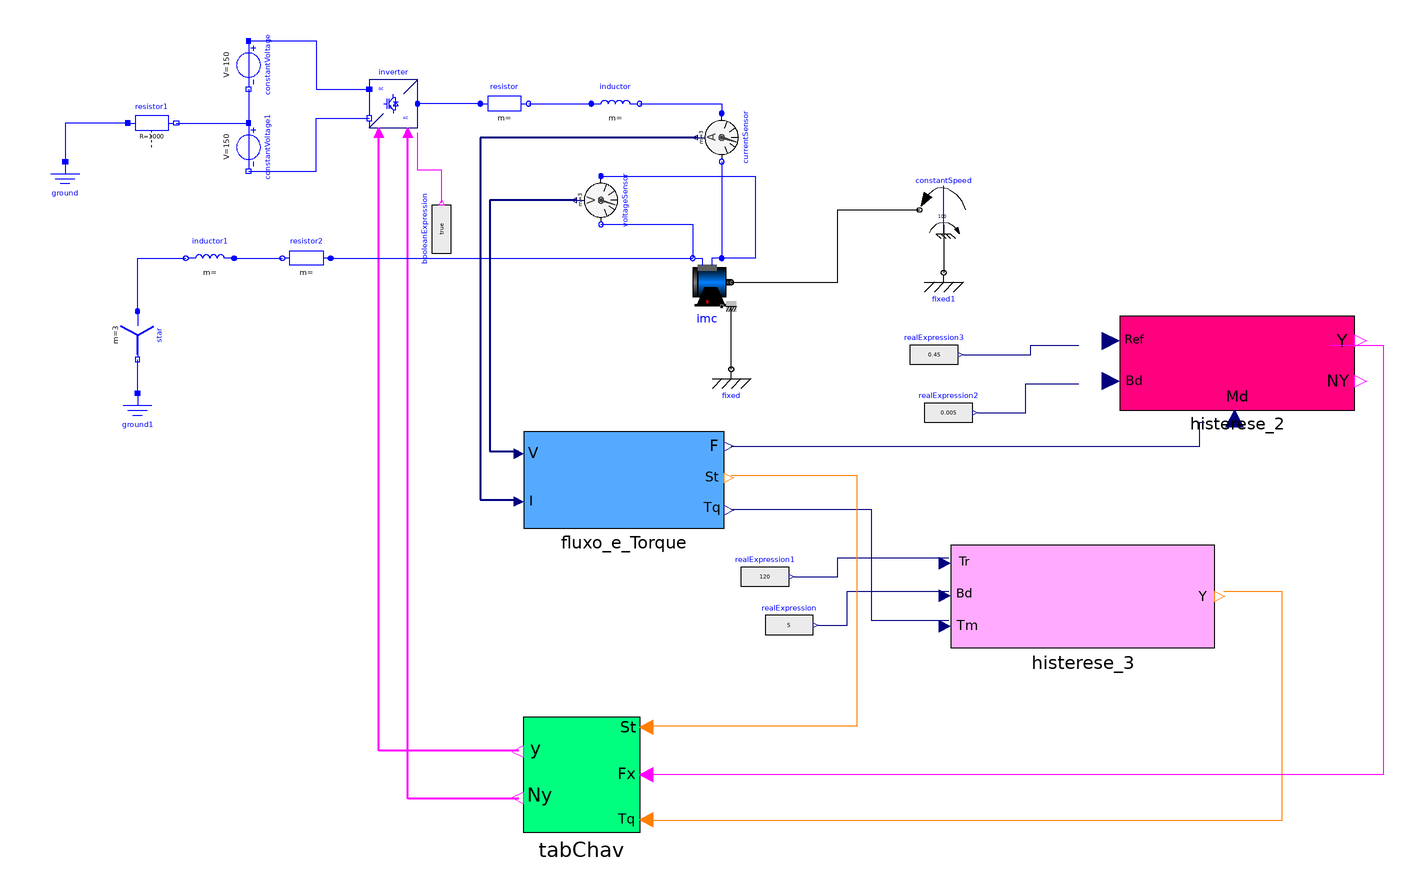

The Modelica model whose source follows is shown above as a component diagram (icons at their Placement, wires along their Line points).

model controle_para100
  Modelica.Electrical.Analog.Sources.ConstantVoltage constantVoltage(V = 150)  annotation(
    Placement(visible = true, transformation(origin = {-148, 136}, extent = {{-10, -10}, {10, 10}}, rotation = -90)));
  Modelica.Electrical.Analog.Sources.ConstantVoltage constantVoltage1(V = 150)  annotation(
    Placement(visible = true, transformation(origin = {-148, 102}, extent = {{-10, -10}, {10, 10}}, rotation = -90)));
  Modelica.Electrical.Analog.Basic.Ground ground annotation(
    Placement(visible = true, transformation(origin = {-224, 86}, extent = {{-10, -10}, {10, 10}}, rotation = 0)));
  Modelica.Electrical.Analog.Basic.Ground ground1 annotation(
    Placement(visible = true, transformation(origin = {-194, -10}, extent = {{-10, -10}, {10, 10}}, rotation = 0)));
  Modelica.Electrical.PowerConverters.DCAC.Polyphase2Level inverter annotation(
    Placement(visible = true, transformation(origin = {-88, 120}, extent = {{-10, -10}, {10, 10}}, rotation = 0)));
  Modelica.Blocks.Sources.BooleanExpression booleanExpression(y = true)  annotation(
    Placement(visible = true, transformation(origin = {-68, 68}, extent = {{-10, -10}, {10, 10}}, rotation = 90)));
  Modelica.Electrical.Polyphase.Basic.Resistor resistor(R = fill(0.05, 3))  annotation(
    Placement(visible = true, transformation(origin = {-42, 120}, extent = {{-10, -10}, {10, 10}}, rotation = 0)));
  Modelica.Electrical.Polyphase.Basic.Inductor inductor(L = fill(0.15e-3, 3))  annotation(
    Placement(visible = true, transformation(origin = {4, 120}, extent = {{-10, -10}, {10, 10}}, rotation = 0)));
  Modelica.Electrical.Polyphase.Basic.Star star annotation(
    Placement(visible = true, transformation(origin = {-194, 24}, extent = {{-10, -10}, {10, 10}}, rotation = -90)));
  Modelica.Electrical.Machines.BasicMachines.InductionMachines.IM_SquirrelCage imc(Jr(start = 0.1170), Js = 0.1170, Lm = 0.1635, Lrsigma = 0.324e-3, Lssigma = 0.324e-3, Lszero = 0.324e-3, Rr = 0.04, Rs = 0.03, TrOperational(displayUnit = "K") = 293.15, TrRef(displayUnit = "K") = 293.15, TsOperational(displayUnit = "K") = 293.15, TsRef(displayUnit = "K") = 293.15, alpha20r = 0, alpha20s = 0, fsNominal = 50, p = 2, phiMechanical(displayUnit = "rad"), useSupport = true, wMechanical(displayUnit = "rad/s"))  annotation(
    Placement(visible = true, transformation(origin = {42, 46}, extent = {{-10, -10}, {10, 10}}, rotation = 0)));
  Modelica.Mechanics.Rotational.Components.Fixed fixed annotation(
    Placement(visible = true, transformation(origin = {52, 10}, extent = {{-10, -10}, {10, 10}}, rotation = 0)));
  Modelica.Blocks.Sources.RealExpression realExpression(y = 5)  annotation(
    Placement(visible = true, transformation(origin = {76, -96}, extent = {{-10, -10}, {10, 10}}, rotation = 0)));
  Modelica.Blocks.Sources.RealExpression realExpression1(y = 120)  annotation(
    Placement(visible = true, transformation(origin = {66, -76}, extent = {{-10, -10}, {10, 10}}, rotation = 0)));
  Modelica.Blocks.Sources.RealExpression realExpression2(y = 0.005)  annotation(
    Placement(visible = true, transformation(origin = {142, -8}, extent = {{-10, -10}, {10, 10}}, rotation = 0)));
  Modelica.Blocks.Sources.RealExpression realExpression3(y = 0.45)  annotation(
    Placement(visible = true, transformation(origin = {136, 16}, extent = {{-10, -10}, {10, 10}}, rotation = 0)));
  Modelica.Electrical.Polyphase.Sensors.VoltageSensor voltageSensor annotation(
    Placement(visible = true, transformation(origin = {-2, 80}, extent = {{-10, -10}, {10, 10}}, rotation = -90)));
  Modelica.Electrical.Polyphase.Sensors.CurrentSensor currentSensor annotation(
    Placement(visible = true, transformation(origin = {48, 106}, extent = {{-10, -10}, {10, 10}}, rotation = -90)));
  Modelica.Mechanics.Rotational.Sources.ConstantSpeed constantSpeed(w_fixed = 100)  annotation(
    Placement(visible = true, transformation(origin = {140, 76}, extent = {{10, -10}, {-10, 10}}, rotation = 0)));
  Modelica.Electrical.Analog.Basic.Resistor resistor1(R = 1000)  annotation(
    Placement(visible = true, transformation(origin = {-188, 112}, extent = {{-10, -10}, {10, 10}}, rotation = 0)));
  TabChav tabChav annotation(
    Placement(visible = true, transformation(origin = {-10, -158}, extent = {{24, -24}, {-24, 24}}, rotation = 0)));
  Histerese_2 histerese_2 annotation(
    Placement(visible = true, transformation(origin = {282.459, 15.3298}, extent = {{-69.4592, -22.2269}, {27.7837, 16.6702}}, rotation = 0)));
  Histerese_3 histerese_3 annotation(
    Placement(visible = true, transformation(origin = {195.86, -87.6679}, extent = {{-52.8598, -17.6199}, {56.3838, 24.6679}}, rotation = 0)));
  Modelica.Mechanics.Rotational.Components.Fixed fixed1 annotation(
    Placement(visible = true, transformation(origin = {140, 50}, extent = {{-10, -10}, {10, 10}}, rotation = 0)));
  Modelica.Electrical.Polyphase.Basic.Resistor resistor2(R = fill(0.05, 3)) annotation(
    Placement(visible = true, transformation(origin = {-124, 56}, extent = {{10, -10}, {-10, 10}}, rotation = 0)));
  Modelica.Electrical.Polyphase.Basic.Inductor inductor1(L = fill(0.15e-3, 3)) annotation(
    Placement(visible = true, transformation(origin = {-164, 56}, extent = {{10, -10}, {-10, 10}}, rotation = 0)));
  Fluxo_e_Torque fluxo_e_Torque annotation(
    Placement(visible = true, transformation(origin = {6, -46}, extent = {{-40, -10}, {43, 30}}, rotation = 0)));
equation
  connect(constantVoltage.n, constantVoltage1.p) annotation(
    Line(points = {{-148, 126}, {-148, 112}}, color = {0, 0, 255}));
  connect(constantVoltage.p, inverter.dc_p) annotation(
    Line(points = {{-148, 146}, {-120, 146}, {-120, 126}, {-98, 126}}, color = {0, 0, 255}));
  connect(constantVoltage1.n, inverter.dc_n) annotation(
    Line(points = {{-148, 92}, {-120, 92}, {-120, 114}, {-98, 114}}, color = {0, 0, 255}));
  connect(booleanExpression.y, inverter.enable) annotation(
    Line(points = {{-68, 79}, {-68, 92.5}, {-78, 92.5}, {-78, 108}}, color = {255, 0, 255}));
  connect(resistor.plug_n, inductor.plug_p) annotation(
    Line(points = {{-32, 120}, {-6, 120}}, color = {0, 0, 255}));
  connect(resistor.plug_p, inverter.ac) annotation(
    Line(points = {{-52, 120}, {-78, 120}}, color = {0, 0, 255}));
  connect(fixed.flange, imc.support) annotation(
    Line(points = {{52, 10}, {52, 36}}));
  connect(ground1.p, star.pin_n) annotation(
    Line(points = {{-194, 0}, {-194, 14}}, color = {0, 0, 255}));
  connect(resistor1.n, constantVoltage1.p) annotation(
    Line(points = {{-178, 112}, {-148, 112}}, color = {0, 0, 255}));
  connect(resistor1.p, ground.p) annotation(
    Line(points = {{-198, 112}, {-224, 112}, {-224, 96}}, color = {0, 0, 255}));
  connect(inductor.plug_n, currentSensor.plug_p) annotation(
    Line(points = {{14, 120}, {48, 120}, {48, 116}}, color = {0, 0, 255}));
  connect(currentSensor.plug_n, imc.plug_sp) annotation(
    Line(points = {{48, 96}, {48, 56}}, color = {0, 0, 255}));
  connect(voltageSensor.plug_n, imc.plug_sn) annotation(
    Line(points = {{-2, 70}, {36, 70}, {36, 56}}, color = {0, 0, 255}));
  connect(voltageSensor.plug_p, imc.plug_sp) annotation(
    Line(points = {{-2, 90}, {62, 90}, {62, 56}, {48, 56}}, color = {0, 0, 255}));
  connect(realExpression2.y, histerese_2.Banda) annotation(
    Line(points = {{154, -8}, {174, -8}, {174, 4}, {196, 4}}, color = {0, 0, 127}));
  connect(realExpression3.y, histerese_2.Referencia) annotation(
    Line(points = {{148, 16}, {176, 16}, {176, 20}, {196, 20}}, color = {0, 0, 127}));
  connect(realExpression1.y, histerese_3.Tr) annotation(
    Line(points = {{78, -76}, {96, -76}, {96, -68}, {142, -68}}, color = {0, 0, 127}));
  connect(realExpression.y, histerese_3.Bd) annotation(
    Line(points = {{88, -96}, {100, -96}, {100, -82}, {142, -82}}, color = {0, 0, 127}));
  connect(histerese_3.y, tabChav.Torque) annotation(
    Line(points = {{256, -82}, {280, -82}, {280, -177}, {17, -177}}, color = {255, 127, 0}));
  connect(histerese_2.Y, tabChav.Fluxo) annotation(
    Line(points = {{300, 20}, {322, 20}, {322, -158}, {17, -158}}, color = {255, 0, 255}));
  connect(tabChav.Vetor, inverter.fire_p) annotation(
    Line(points = {{-36, -148}, {-94, -148}, {-94, 108}}, color = {255, 0, 255}, thickness = 0.5));
  connect(tabChav.VetorNot, inverter.fire_n) annotation(
    Line(points = {{-36, -168}, {-82, -168}, {-82, 108}}, color = {255, 0, 255}, thickness = 0.5));
  connect(constantSpeed.support, fixed1.flange) annotation(
    Line(points = {{140, 66}, {140, 50}}));
  connect(star.plug_p, inductor1.plug_n) annotation(
    Line(points = {{-194, 34}, {-194, 56}, {-174, 56}}, color = {0, 0, 255}));
  connect(inductor1.plug_p, resistor2.plug_n) annotation(
    Line(points = {{-154, 56}, {-134, 56}}, color = {0, 0, 255}));
  connect(resistor2.plug_p, imc.plug_sn) annotation(
    Line(points = {{-114, 56}, {36, 56}}, color = {0, 0, 255}));
  connect(fluxo_e_Torque.Torque, histerese_3.Tm) annotation(
    Line(points = {{52, -48}, {110, -48}, {110, -94}, {142, -94}}, color = {0, 0, 127}));
  connect(fluxo_e_Torque.Setor, tabChav.Setor) annotation(
    Line(points = {{52, -34}, {104, -34}, {104, -138}, {16, -138}}, color = {255, 127, 0}));
  connect(fluxo_e_Torque.Fluxo, histerese_2.Medido) annotation(
    Line(points = {{52, -22}, {246, -22}, {246, -12}, {248, -12}}, color = {0, 0, 127}));
  connect(voltageSensor.v, fluxo_e_Torque.V) annotation(
    Line(points = {{-12, 80}, {-48, 80}, {-48, -24}, {-36, -24}}, color = {0, 0, 127}, thickness = 0.5));
  connect(currentSensor.i, fluxo_e_Torque.I) annotation(
    Line(points = {{38, 106}, {-52, 106}, {-52, -44}, {-36, -44}}, color = {0, 0, 127}, thickness = 0.5));
  connect(imc.flange, constantSpeed.flange) annotation(
    Line(points = {{52, 46}, {96, 46}, {96, 76}, {130, 76}}));
  annotation(
    Diagram(coordinateSystem(extent = {{-400, -200}, {400, 200}})),
    Icon(coordinateSystem(extent = {{-400, -200}, {400, 200}})),
    version = "",
    uses(Modelica(version = "4.0.0")));
end controle_para100;